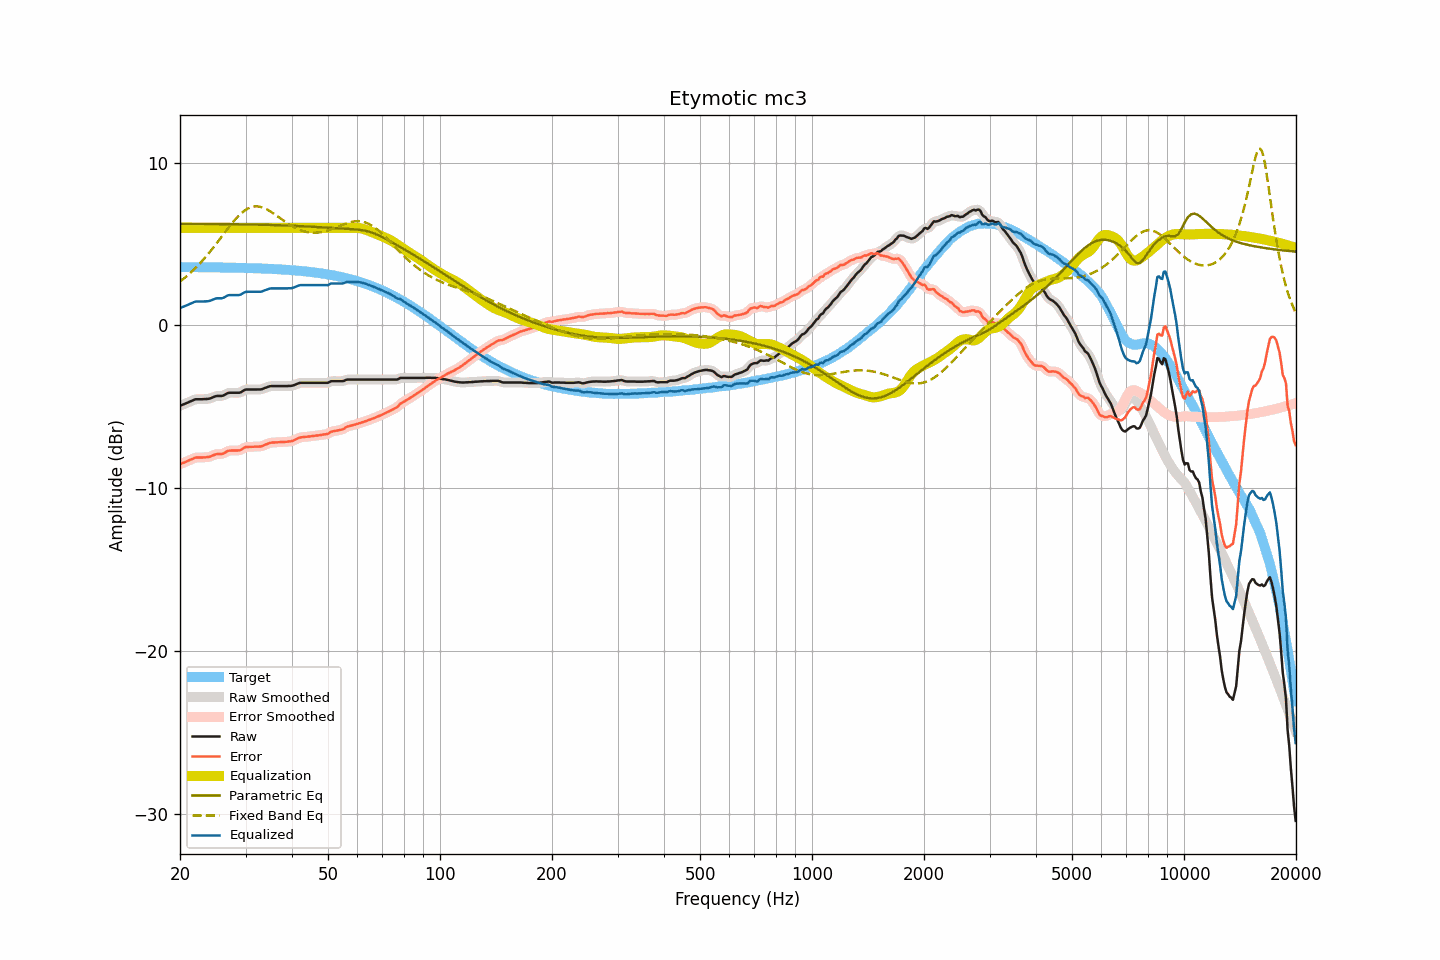

Data behind this chart, as committed beside it:
frequency, raw, smoothed, error, error_smoothed, equalization, parametric_eq, fixed_band_eq, equalized_raw, equalized_smoothed, target
20.00, -4.93, -4.93, -8.52, -8.52, 6.00, 6.24, 2.70, 1.07, 1.07, 3.59
20.20, -4.89, -4.89, -8.48, -8.48, 6.00, 6.24, 2.77, 1.11, 1.11, 3.59
20.40, -4.85, -4.85, -8.44, -8.44, 6.00, 6.24, 2.85, 1.15, 1.15, 3.59
20.61, -4.81, -4.81, -8.40, -8.40, 6.00, 6.24, 2.93, 1.19, 1.19, 3.59
20.81, -4.77, -4.77, -8.36, -8.36, 6.00, 6.24, 3.01, 1.23, 1.23, 3.59
21.02, -4.73, -4.73, -8.31, -8.31, 6.00, 6.24, 3.10, 1.27, 1.27, 3.58
21.23, -4.68, -4.68, -8.26, -8.27, 6.00, 6.24, 3.19, 1.32, 1.32, 3.58
21.44, -4.64, -4.64, -8.22, -8.22, 6.00, 6.24, 3.28, 1.36, 1.36, 3.58
21.66, -4.60, -4.59, -8.18, -8.18, 6.00, 6.24, 3.37, 1.40, 1.41, 3.58
21.87, -4.55, -4.56, -8.13, -8.14, 6.00, 6.24, 3.47, 1.45, 1.44, 3.58
22.09, -4.53, -4.54, -8.11, -8.12, 6.00, 6.24, 3.57, 1.47, 1.46, 3.58
22.31, -4.53, -4.53, -8.11, -8.11, 6.00, 6.24, 3.67, 1.47, 1.47, 3.58
22.54, -4.53, -4.53, -8.11, -8.11, 6.00, 6.24, 3.77, 1.47, 1.47, 3.58
22.76, -4.53, -4.53, -8.11, -8.11, 6.00, 6.24, 3.88, 1.47, 1.47, 3.58
22.99, -4.53, -4.53, -8.11, -8.10, 6.00, 6.24, 3.99, 1.47, 1.47, 3.58
23.22, -4.52, -4.52, -8.10, -8.10, 6.00, 6.24, 4.10, 1.48, 1.48, 3.58
23.45, -4.52, -4.52, -8.10, -8.09, 6.00, 6.24, 4.21, 1.48, 1.48, 3.58
23.69, -4.51, -4.51, -8.08, -8.09, 6.00, 6.24, 4.33, 1.49, 1.49, 3.57
23.92, -4.50, -4.50, -8.07, -8.07, 6.00, 6.23, 4.45, 1.50, 1.50, 3.57
24.16, -4.47, -4.47, -8.04, -8.04, 6.00, 6.23, 4.57, 1.53, 1.53, 3.57
24.40, -4.43, -4.43, -8.00, -8.00, 6.00, 6.23, 4.69, 1.57, 1.57, 3.57
24.65, -4.39, -4.39, -7.96, -7.96, 6.00, 6.23, 4.82, 1.61, 1.61, 3.57
24.89, -4.35, -4.35, -7.92, -7.92, 6.00, 6.23, 4.95, 1.65, 1.65, 3.57
25.14, -4.33, -4.33, -7.90, -7.90, 6.00, 6.23, 5.08, 1.67, 1.67, 3.57
25.39, -4.33, -4.33, -7.90, -7.90, 6.00, 6.23, 5.20, 1.67, 1.67, 3.57
25.65, -4.33, -4.33, -7.89, -7.90, 6.00, 6.23, 5.34, 1.67, 1.67, 3.56
25.91, -4.33, -4.32, -7.89, -7.88, 6.00, 6.23, 5.47, 1.67, 1.68, 3.56
26.16, -4.30, -4.29, -7.86, -7.85, 6.00, 6.23, 5.60, 1.70, 1.71, 3.56
26.43, -4.24, -4.24, -7.80, -7.80, 6.00, 6.23, 5.73, 1.76, 1.76, 3.56
26.69, -4.19, -4.19, -7.75, -7.75, 6.00, 6.22, 5.86, 1.81, 1.81, 3.56
26.96, -4.14, -4.15, -7.70, -7.71, 6.00, 6.22, 5.99, 1.86, 1.85, 3.56
27.23, -4.13, -4.13, -7.68, -7.69, 6.00, 6.22, 6.11, 1.87, 1.87, 3.55
27.50, -4.13, -4.13, -7.68, -7.68, 6.00, 6.22, 6.24, 1.87, 1.87, 3.55
27.77, -4.13, -4.13, -7.68, -7.68, 6.00, 6.22, 6.36, 1.87, 1.87, 3.55
28.05, -4.13, -4.13, -7.68, -7.68, 6.00, 6.22, 6.47, 1.87, 1.87, 3.55
28.33, -4.13, -4.13, -7.68, -7.68, 6.00, 6.22, 6.58, 1.87, 1.87, 3.55
28.62, -4.13, -4.13, -7.67, -7.68, 6.00, 6.22, 6.69, 1.87, 1.87, 3.54
28.90, -4.13, -4.12, -7.67, -7.66, 6.00, 6.21, 6.79, 1.87, 1.88, 3.54
29.19, -4.09, -4.08, -7.63, -7.62, 6.00, 6.21, 6.88, 1.91, 1.92, 3.54
29.48, -4.03, -4.03, -7.57, -7.57, 6.00, 6.21, 6.97, 1.97, 1.97, 3.54
29.78, -3.97, -3.98, -7.50, -7.51, 6.00, 6.21, 7.05, 2.03, 2.02, 3.53
30.08, -3.93, -3.94, -7.46, -7.47, 6.00, 6.21, 7.11, 2.07, 2.06, 3.53
30.38, -3.93, -3.93, -7.46, -7.46, 6.00, 6.21, 7.17, 2.07, 2.07, 3.53
30.68, -3.93, -3.93, -7.46, -7.45, 6.00, 6.20, 7.22, 2.07, 2.07, 3.53
30.99, -3.93, -3.93, -7.45, -7.45, 6.00, 6.20, 7.26, 2.07, 2.07, 3.52
31.30, -3.93, -3.93, -7.45, -7.45, 6.00, 6.20, 7.29, 2.07, 2.07, 3.52
31.61, -3.93, -3.93, -7.45, -7.45, 6.00, 6.20, 7.31, 2.07, 2.07, 3.52
31.93, -3.93, -3.93, -7.44, -7.44, 6.00, 6.20, 7.31, 2.07, 2.07, 3.51
32.24, -3.93, -3.93, -7.44, -7.44, 6.00, 6.19, 7.32, 2.07, 2.07, 3.51
32.57, -3.93, -3.93, -7.44, -7.44, 6.00, 6.19, 7.30, 2.07, 2.07, 3.51
32.89, -3.93, -3.93, -7.43, -7.43, 6.00, 6.19, 7.29, 2.07, 2.07, 3.50
33.22, -3.91, -3.90, -7.41, -7.40, 6.00, 6.19, 7.26, 2.09, 2.10, 3.50
33.55, -3.87, -3.87, -7.37, -7.37, 6.00, 6.19, 7.22, 2.13, 2.13, 3.50
33.89, -3.83, -3.83, -7.32, -7.33, 6.00, 6.18, 7.18, 2.17, 2.17, 3.49
34.23, -3.80, -3.79, -7.29, -7.28, 6.00, 6.18, 7.13, 2.20, 2.21, 3.49
34.57, -3.76, -3.76, -7.24, -7.24, 6.00, 6.18, 7.08, 2.24, 2.24, 3.48
34.92, -3.73, -3.74, -7.21, -7.21, 6.00, 6.17, 7.02, 2.27, 2.26, 3.48
35.27, -3.72, -3.72, -7.19, -7.19, 6.00, 6.17, 6.95, 2.28, 2.28, 3.47
35.62, -3.72, -3.72, -7.19, -7.19, 6.00, 6.17, 6.89, 2.28, 2.28, 3.47
35.97, -3.72, -3.72, -7.18, -7.18, 6.00, 6.17, 6.82, 2.28, 2.28, 3.46
... 635 more rows
